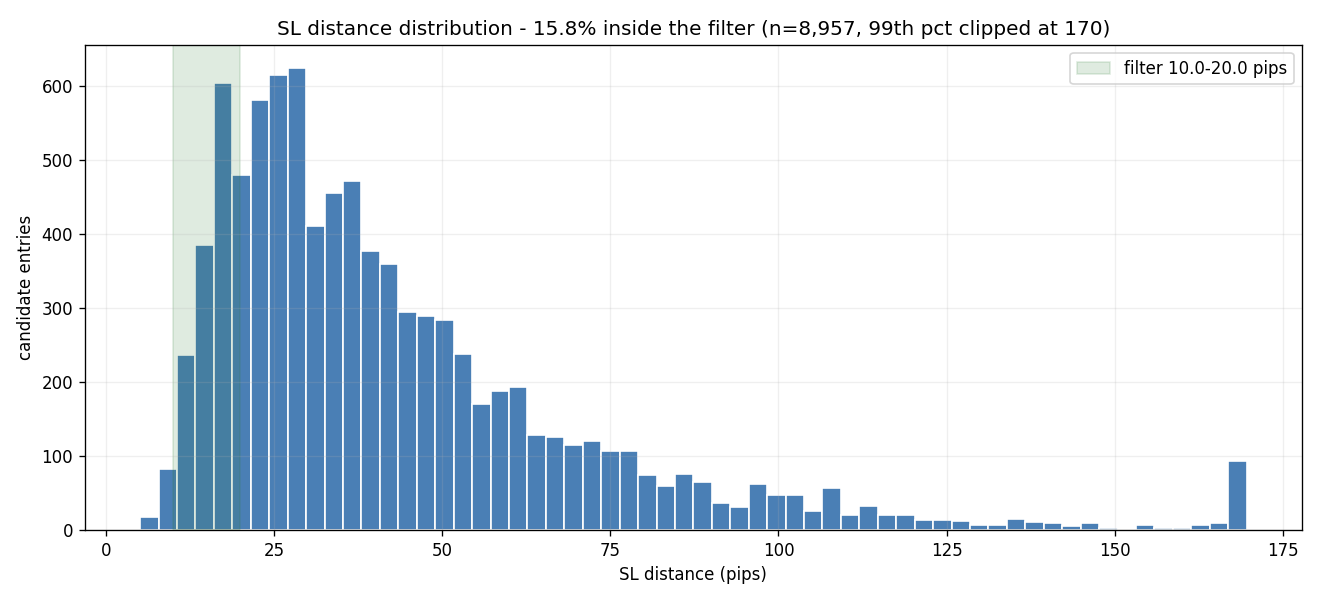

The data file committed next to this chart (first rows):
sl_pips_bin, count, pct
[0.0, 5.0), 0, 0.0
[5.0, 10.0), 88, 0.98
[10.0, 15.0), 438, 4.89
[15.0, 20.0), 979, 10.93
[20.0, 25.0), 993, 11.09
[25.0, 30.0), 1163, 12.98
[30.0, 40.0), 1583, 17.67
[40.0, 50.0), 1140, 12.73
[50.0, 75.0), 1501, 16.76
[75.0, 100.0), 584, 6.52
[100.0, inf), 488, 5.45
